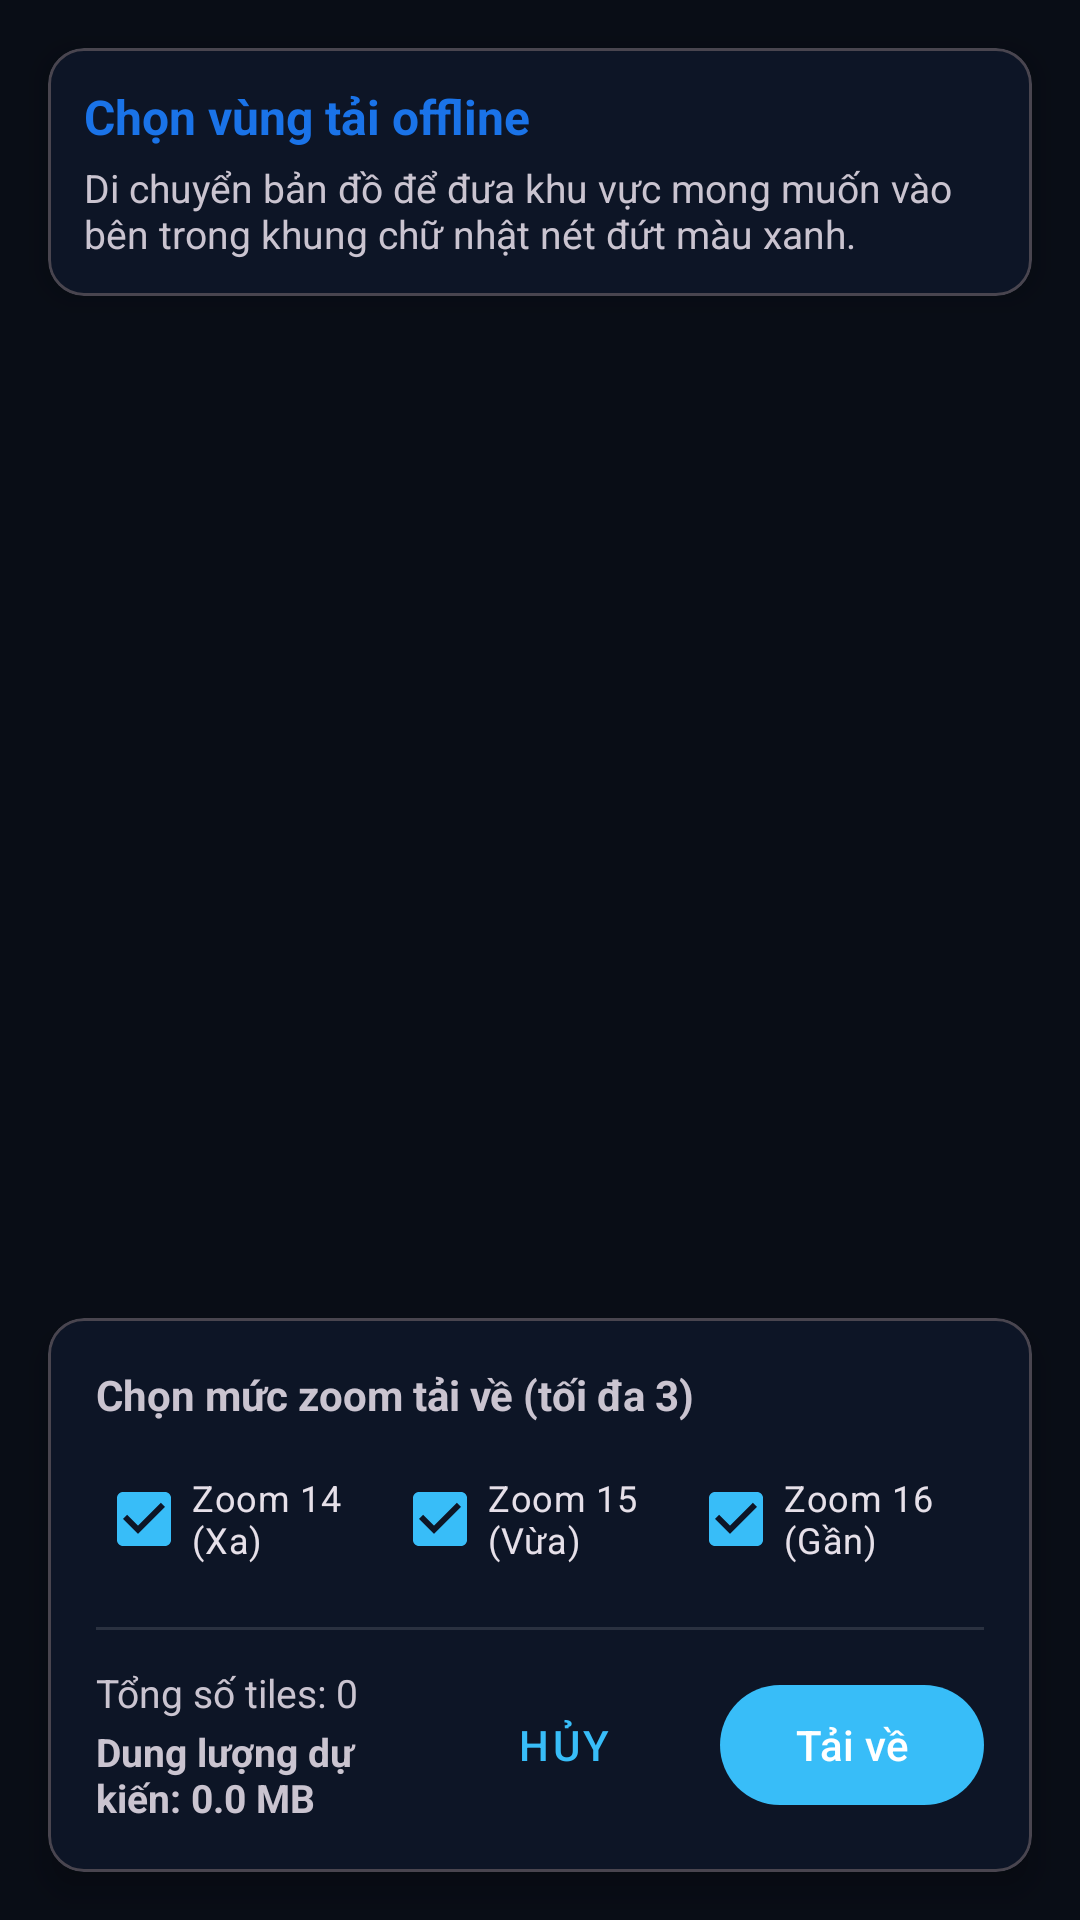

This screen was rendered from an Android layout file. Write that file and the resources it references.
<!-- AndroidManifest.xml: application theme Theme.TYMAP -->
<!-- res/layout/layout_offline_selection.xml -->
<?xml version="1.0" encoding="utf-8"?>
<androidx.constraintlayout.widget.ConstraintLayout xmlns:android="http://schemas.android.com/apk/res/android"
    xmlns:app="http://schemas.android.com/apk/res-auto"
    android:id="@+id/selectionContainer"
    android:layout_width="match_parent"
    android:layout_height="match_parent"
    android:background="@android:color/transparent">

    
    <com.google.android.material.card.MaterialCardView
        android:id="@+id/topCard"
        android:layout_width="match_parent"
        android:layout_height="wrap_content"
        android:layout_margin="16dp"
        app:cardCornerRadius="12dp"
        app:cardElevation="6dp"
        app:layout_constraintTop_toTopOf="parent">

        <LinearLayout
            android:layout_width="match_parent"
            android:layout_height="wrap_content"
            android:orientation="vertical"
            android:padding="12dp">

            <TextView
                android:layout_width="wrap_content"
                android:layout_height="wrap_content"
                android:text="Chọn vùng tải offline"
                android:textStyle="bold"
                android:textSize="16sp"
                android:textColor="@color/blue_primary" />

            <TextView
                android:layout_width="wrap_content"
                android:layout_height="wrap_content"
                android:layout_marginTop="4dp"
                android:text="Di chuyển bản đồ để đưa khu vực mong muốn vào bên trong khung chữ nhật nét đứt màu xanh."
                android:textSize="13sp" />
        </LinearLayout>
    </com.google.android.material.card.MaterialCardView>

    
    <com.google.android.material.card.MaterialCardView
        android:id="@+id/bottomCard"
        android:layout_width="match_parent"
        android:layout_height="wrap_content"
        android:layout_margin="16dp"
        app:cardCornerRadius="12dp"
        app:cardElevation="6dp"
        app:layout_constraintBottom_toBottomOf="parent">

        <LinearLayout
            android:layout_width="match_parent"
            android:layout_height="wrap_content"
            android:orientation="vertical"
            android:padding="16dp">

            <TextView
                android:layout_width="wrap_content"
                android:layout_height="wrap_content"
                android:text="Chọn mức zoom tải về (tối đa 3)"
                android:textStyle="bold"
                android:textSize="14sp" />

            <LinearLayout
                android:layout_width="match_parent"
                android:layout_height="wrap_content"
                android:layout_marginTop="8dp"
                android:orientation="horizontal">

                <CheckBox
                    android:id="@+id/cbZoom14"
                    android:layout_width="0dp"
                    android:layout_height="wrap_content"
                    android:layout_weight="1"
                    android:text="Zoom 14 (Xa)"
                    android:textSize="12sp"
                    android:checked="true" />

                <CheckBox
                    android:id="@+id/cbZoom15"
                    android:layout_width="0dp"
                    android:layout_height="wrap_content"
                    android:layout_weight="1"
                    android:text="Zoom 15 (Vừa)"
                    android:textSize="12sp"
                    android:checked="true" />

                <CheckBox
                    android:id="@+id/cbZoom16"
                    android:layout_width="0dp"
                    android:layout_height="wrap_content"
                    android:layout_weight="1"
                    android:text="Zoom 16 (Gần)"
                    android:textSize="12sp"
                    android:checked="true" />
            </LinearLayout>

            <View
                android:layout_width="match_parent"
                android:layout_height="1dp"
                android:layout_marginTop="12dp"
                android:background="?android:attr/dividerHorizontal" />

            <LinearLayout
                android:layout_width="match_parent"
                android:layout_height="wrap_content"
                android:layout_marginTop="12dp"
                android:gravity="center_vertical"
                android:orientation="horizontal">

                <LinearLayout
                    android:layout_width="0dp"
                    android:layout_height="wrap_content"
                    android:layout_weight="1"
                    android:orientation="vertical">

                    <TextView
                        android:id="@+id/tvEstimationTiles"
                        android:layout_width="wrap_content"
                        android:layout_height="wrap_content"
                        android:text="Tổng số tiles: 0"
                        android:textSize="13sp" />

                    <TextView
                        android:id="@+id/tvEstimationSize"
                        android:layout_width="wrap_content"
                        android:layout_height="wrap_content"
                        android:layout_marginTop="2dp"
                        android:text="Dung lượng dự kiến: 0.0 MB"
                        android:textStyle="bold"
                        android:textSize="13sp" />
                </LinearLayout>

                <com.google.android.material.button.MaterialButton
                    android:id="@+id/btnCancel"
                    style="@style/Widget.MaterialComponents.Button.TextButton"
                    android:layout_width="wrap_content"
                    android:layout_height="wrap_content"
                    android:text="Hủy" />

                <com.google.android.material.button.MaterialButton
                    android:id="@+id/btnDownload"
                    android:layout_width="wrap_content"
                    android:layout_height="wrap_content"
                    android:layout_marginStart="8dp"
                    android:text="Tải về" />
            </LinearLayout>
        </LinearLayout>
    </com.google.android.material.card.MaterialCardView>

</androidx.constraintlayout.widget.ConstraintLayout>
<!-- resources referenced by this layout -->
<resources>
  <color name="blue_primary">#1A73E8</color>
  <style name="Theme.TYMAP" parent="Theme.Material3.Dark.NoActionBar">
          
          <item name="colorPrimary">@color/colorAccentCyan</item>
          <item name="colorOnPrimary">@color/white</item>
  
          
          <item name="android:windowBackground">@color/colorBackgroundDeep</item>
          <item name="colorSurface">@color/colorSurfaceGlass</item>
          <item name="colorOnSurface">#FFFFFF</item>
          <item name="colorSurfaceVariant">#1E293B</item>
          <item name="colorOnSurfaceVariant">#94A3B8</item>
  
          
          <item name="android:statusBarColor">@color/colorBackgroundDeep</item>
          <item name="android:navigationBarColor">@color/colorBackgroundDeep</item>
      </style>
  <color name="colorAccentCyan">#38BDF8</color>
  <color name="white">#FFFFFFFF</color>
  <color name="colorBackgroundDeep">#090D16</color>
  <color name="colorSurfaceGlass">#D90F172A</color>
</resources>
